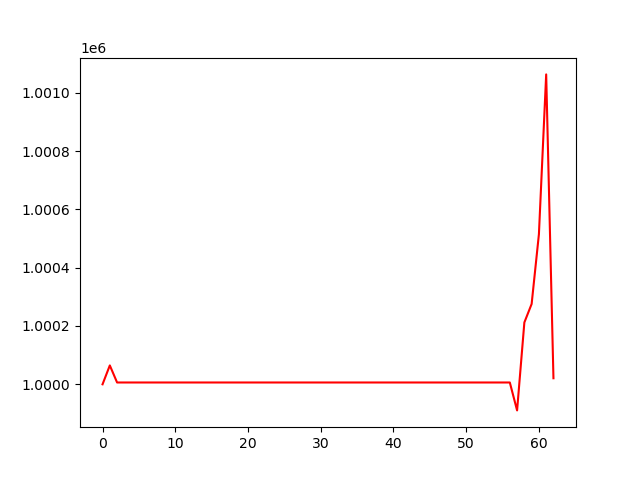

Data behind this chart, as committed beside it:
, 0
0, 1000000
1, 1000065
2, 1000006
3, 1000006
4, 1000006
5, 1000006
6, 1000006
7, 1000006
8, 1000006
9, 1000006
10, 1000006
11, 1000006
12, 1000006
13, 1000006
14, 1000006
15, 1000006
16, 1000006
17, 1000006
18, 1000006
19, 1000006
20, 1000006
21, 1000006
22, 1000006
23, 1000006
24, 1000006
25, 1000006
26, 1000006
27, 1000006
28, 1000006
29, 1000006
30, 1000006
31, 1000006
32, 1000006
33, 1000006
34, 1000006
35, 1000006
36, 1000006
37, 1000006
38, 1000006
39, 1000006
40, 1000006
41, 1000006
42, 1000006
43, 1000006
44, 1000006
45, 1000006
46, 1000006
47, 1000006
48, 1000006
49, 1000006
50, 1000006
51, 1000006
52, 1000006
53, 1000006
54, 1000006
55, 1000006
56, 1000006
57, 999911
58, 1000212
59, 1000276
... 3 more rows
